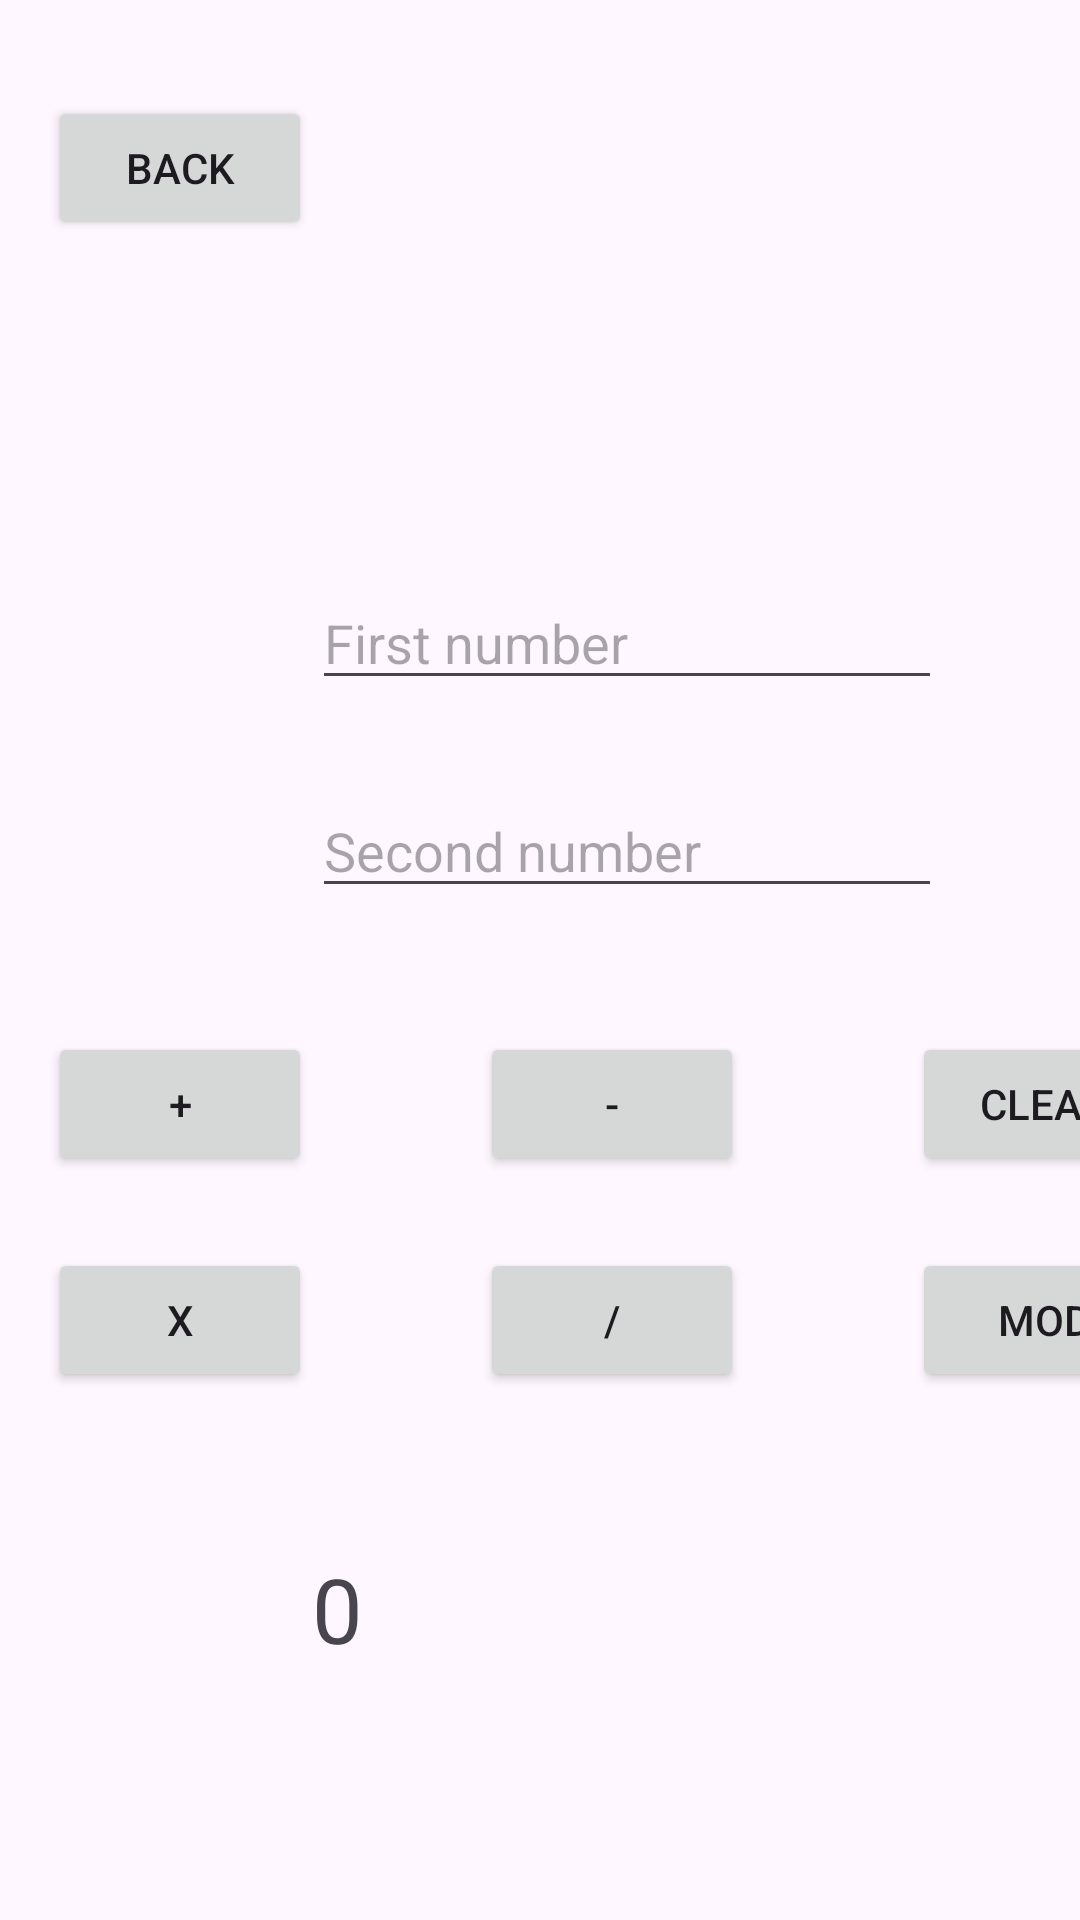

The Android layout XML behind this screen, and the referenced resources:
<!-- AndroidManifest.xml: application theme Theme.Second_Almazbekov_Beksultan -->
<!-- res/layout/activity_calculator.xml -->
<?xml version="1.0" encoding="utf-8"?>
<androidx.constraintlayout.widget.ConstraintLayout xmlns:android="http://schemas.android.com/apk/res/android"
    xmlns:app="http://schemas.android.com/apk/res-auto"
    xmlns:tools="http://schemas.android.com/tools"
    android:layout_width="match_parent"
    android:layout_height="match_parent"
    tools:context=".Calculator">

    <Button
        android:id="@+id/button_minus"
        android:layout_width="wrap_content"
        android:layout_height="wrap_content"
        android:layout_marginStart="56dp"
        android:layout_marginTop="344dp"
        android:text="-"
        android:onClick="minusNumbers"
        app:layout_constraintStart_toEndOf="@+id/button_plus"
        app:layout_constraintTop_toTopOf="parent" />

    <Button
        android:id="@+id/button_plus"
        android:layout_width="wrap_content"
        android:layout_height="wrap_content"
        android:layout_marginStart="16dp"
        android:layout_marginTop="344dp"
        android:text="+"
        android:onClick="addNumbers"
        app:layout_constraintStart_toStartOf="parent"
        app:layout_constraintTop_toTopOf="parent" />

    <Button
        android:id="@+id/button_clear"
        android:layout_width="wrap_content"
        android:layout_height="wrap_content"
        android:layout_marginStart="56dp"
        android:layout_marginTop="344dp"
        android:text="Clear"
        android:onClick="clearNumbers"
        app:layout_constraintStart_toEndOf="@+id/button_minus"
        app:layout_constraintTop_toTopOf="parent" />

    <EditText
        android:id="@+id/editTextNumberDecimal"
        android:layout_width="wrap_content"
        android:layout_height="wrap_content"
        android:layout_marginStart="104dp"
        android:layout_marginTop="192dp"
        android:ems="10"
        android:hint="@string/first_number"
        android:inputType="numberDecimal"
        app:layout_constraintStart_toStartOf="parent"
        app:layout_constraintTop_toTopOf="parent" />

    <EditText
        android:id="@+id/editTextNumberDecimal2"
        android:layout_width="wrap_content"
        android:layout_height="wrap_content"
        android:layout_marginStart="104dp"
        android:layout_marginTop="28dp"
        android:ems="10"
        android:hint="@string/second_number"
        android:inputType="numberDecimal"
        app:layout_constraintStart_toStartOf="parent"
        app:layout_constraintTop_toBottomOf="@+id/editTextNumberDecimal" />

    <Button
        android:id="@+id/button_divide"
        android:layout_width="wrap_content"
        android:layout_height="wrap_content"
        android:layout_marginStart="56dp"
        android:layout_marginTop="24dp"
        android:text="/"
        android:onClick="divideNumbers"
        app:layout_constraintStart_toEndOf="@+id/button_multiply"
        app:layout_constraintTop_toBottomOf="@+id/button_minus" />

    <Button
        android:id="@+id/button_mod"
        android:layout_width="wrap_content"
        android:layout_height="wrap_content"
        android:layout_marginStart="56dp"
        android:layout_marginTop="24dp"
        android:text="mod"
        android:onClick="modNumbers"
        app:layout_constraintStart_toEndOf="@+id/button_divide"
        app:layout_constraintTop_toBottomOf="@+id/button_clear" />

    <Button
        android:id="@+id/button_multiply"
        android:layout_width="wrap_content"
        android:layout_height="wrap_content"
        android:layout_marginStart="16dp"
        android:layout_marginTop="24dp"
        android:text="x"
        android:onClick="multiplyNumbers"
        app:layout_constraintStart_toStartOf="parent"
        app:layout_constraintTop_toBottomOf="@+id/button_plus" />

    <TextView
        android:id="@+id/result"
        android:textSize="30dp"
        android:layout_width="215dp"
        android:layout_height="40dp"
        android:layout_marginStart="104dp"
        android:layout_marginTop="52dp"
        android:text="0"
        app:layout_constraintStart_toStartOf="parent"
        app:layout_constraintTop_toBottomOf="@+id/button_divide" />

    <Button
        android:id="@+id/button_back"
        android:layout_width="wrap_content"
        android:layout_height="wrap_content"
        android:layout_marginStart="16dp"
        android:layout_marginTop="32dp"
        android:onClick="goBack"
        android:text="Back"
        app:layout_constraintStart_toStartOf="parent"
        app:layout_constraintTop_toTopOf="parent" />

</androidx.constraintlayout.widget.ConstraintLayout>
<!-- resources referenced by this layout -->
<resources>
  <string name="first_number">First number</string>
  <string name="second_number">Second number</string>
  <style name="Theme.Second_Almazbekov_Beksultan" parent="Base.Theme.Second_Almazbekov_Beksultan" />
  <style name="Base.Theme.Second_Almazbekov_Beksultan" parent="Theme.Material3.DayNight.NoActionBar">
          
          
      </style>
</resources>
